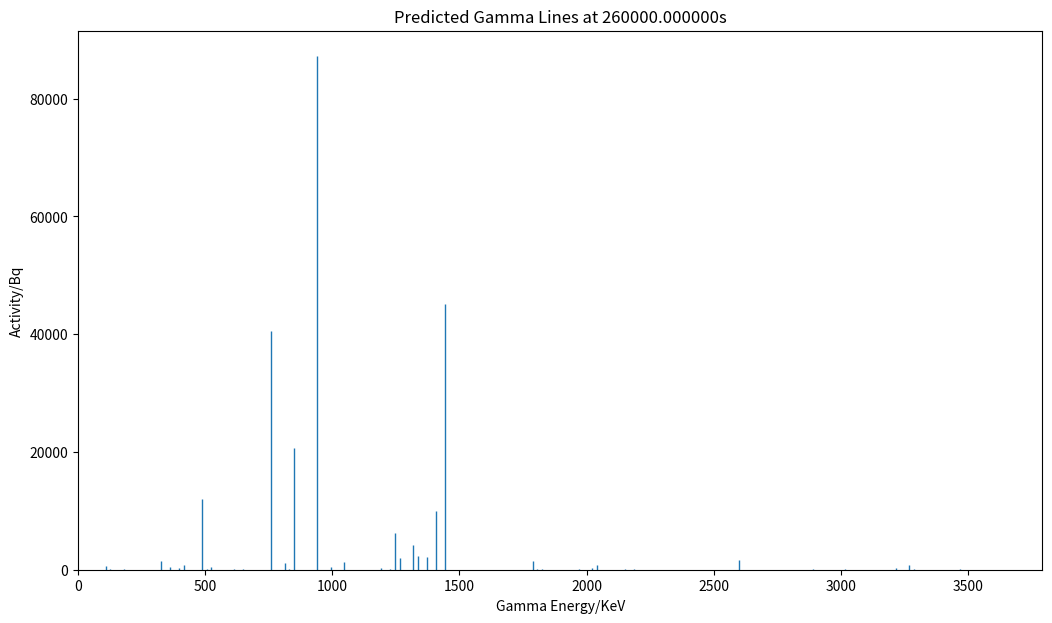

Source code (Python): (Note: this script raises an exception after producing the figure.)
#!/usr/bin/env python
import numpy as np
import matplotlib
matplotlib.use('Agg')
import matplotlib.pyplot as plt
plt.figure(figsize=(1792/144, 1008/144), dpi=144)
plt.xlim(0.0,  0.379239E+04          )
plt.ylim(0.0,  0.915516E+05          )
x = [  0.180590E+02,  0.108354E+03,  0.126413E+03,  0.144472E+03,  0.180590E+03,  0.216708E+03,  0.270885E+03,  0.325062E+03,  0.343121E+03,  0.361180E+03,  0.379239E+03,  0.397298E+03,  0.415357E+03,  0.487593E+03,  0.505652E+03,  0.523711E+03,  0.577888E+03,  0.614006E+03,  0.650124E+03,  0.668183E+03,  0.686242E+03,  0.704301E+03,  0.722360E+03,  0.740419E+03,  0.758478E+03,  0.794596E+03,  0.812655E+03,  0.830714E+03,  0.848773E+03,  0.866832E+03,  0.902950E+03,  0.939068E+03,  0.993245E+03,  0.101130E+04,  0.104742E+04,  0.110160E+04,  0.115578E+04,  0.117383E+04,  0.119189E+04,  0.120995E+04,  0.122801E+04,  0.124607E+04,  0.126413E+04,  0.128219E+04,  0.131831E+04,  0.133637E+04,  0.137248E+04,  0.140860E+04,  0.144472E+04,  0.146278E+04,  0.157113E+04,  0.162531E+04,  0.164337E+04,  0.166143E+04,  0.167949E+04,  0.178784E+04,  0.180590E+04,  0.182396E+04,  0.195037E+04,  0.196843E+04,  0.198649E+04,  0.202261E+04,  0.204067E+04,  0.213096E+04,  0.214902E+04,  0.218514E+04,  0.222126E+04,  0.227543E+04,  0.229349E+04,  0.238379E+04,  0.252826E+04,  0.258244E+04,  0.260050E+04,  0.267273E+04,  0.288944E+04,  0.294362E+04,  0.301585E+04,  0.312421E+04,  0.321450E+04,  0.326868E+04,  0.328674E+04,  0.337703E+04,  0.346733E+04,  0.355762E+04,  0.361180E+04]
y = [  0.989986E+01,  0.690762E+03,  0.925140E+02,  0.115426E+02,  0.187453E+03,  0.342818E+02,  0.207538E+01,  0.143282E+04,  0.399885E-02,  0.442058E+03,  0.310734E+01,  0.320870E+03,  0.762335E+03,  0.119938E+05,  0.947261E+02,  0.490218E+03,  0.170762E-01,  0.175920E+03,  0.180431E+03,  0.358475E+01,  0.358475E+01,  0.161035E+00,  0.540385E-02,  0.179237E+02,  0.405969E+05,  0.297157E+02,  0.113399E+04,  0.124783E+03,  0.206617E+05,  0.488545E+01,  0.279602E+02,  0.871920E+05,  0.444193E+03,  0.121693E+02,  0.136849E+04,  0.471678E+01,  0.129240E+02,  0.896187E+01,  0.215840E+03,  0.481111E+01,  0.155978E+03,  0.631105E+04,  0.207044E+04,  0.226405E+01,  0.421142E+04,  0.229809E+04,  0.213829E+04,  0.100272E+05,  0.451251E+05,  0.613181E+01,  0.271848E+02,  0.267392E+02,  0.679216E+01,  0.212006E+02,  0.127115E+00,  0.145937E+04,  0.485761E+02,  0.601861E+02,  0.846740E+01,  0.682989E+02,  0.153366E+02,  0.286780E+03,  0.744307E+03,  0.354702E+02,  0.534783E+02,  0.173805E+03,  0.372625E+02,  0.121791E+01,  0.120749E+02,  0.773551E+01,  0.641482E+01,  0.254022E+02,  0.163200E+04,  0.198105E+01,  0.699675E+02,  0.338696E+02,  0.109429E+03,  0.311957E+01,  0.313194E+03,  0.766004E+03,  0.182067E+03,  0.103769E+01,  0.916941E+02,  0.188671E+02,  0.235839E+01]
zero = [0.0,0.0,0.0,0.0,0.0,0.0,0.0,0.0,0.0,0.0,0.0,0.0,0.0,0.0,0.0,0.0,0.0,0.0,0.0,0.0,0.0,0.0,0.0,0.0,0.0,0.0,0.0,0.0,0.0,0.0,0.0,0.0,0.0,0.0,0.0,0.0,0.0,0.0,0.0,0.0,0.0,0.0,0.0,0.0,0.0,0.0,0.0,0.0,0.0,0.0,0.0,0.0,0.0,0.0,0.0,0.0,0.0,0.0,0.0,0.0,0.0,0.0,0.0,0.0,0.0,0.0,0.0,0.0,0.0,0.0,0.0,0.0,0.0,0.0,0.0,0.0,0.0,0.0,0.0,0.0,0.0,0.0,0.0,0.0,0.0]
plt.errorbar(x, y, yerr=[y,zero], fmt='o', markersize=0, capsize=0, elinewidth=1)
plt.ylabel('Activity/Bq')
plt.xlabel('Gamma Energy/KeV')
plt.title('Predicted Gamma Lines at 260000.000000s')
plt.savefig('/code/activity/examples/output/gammaLines',dpi=144)
